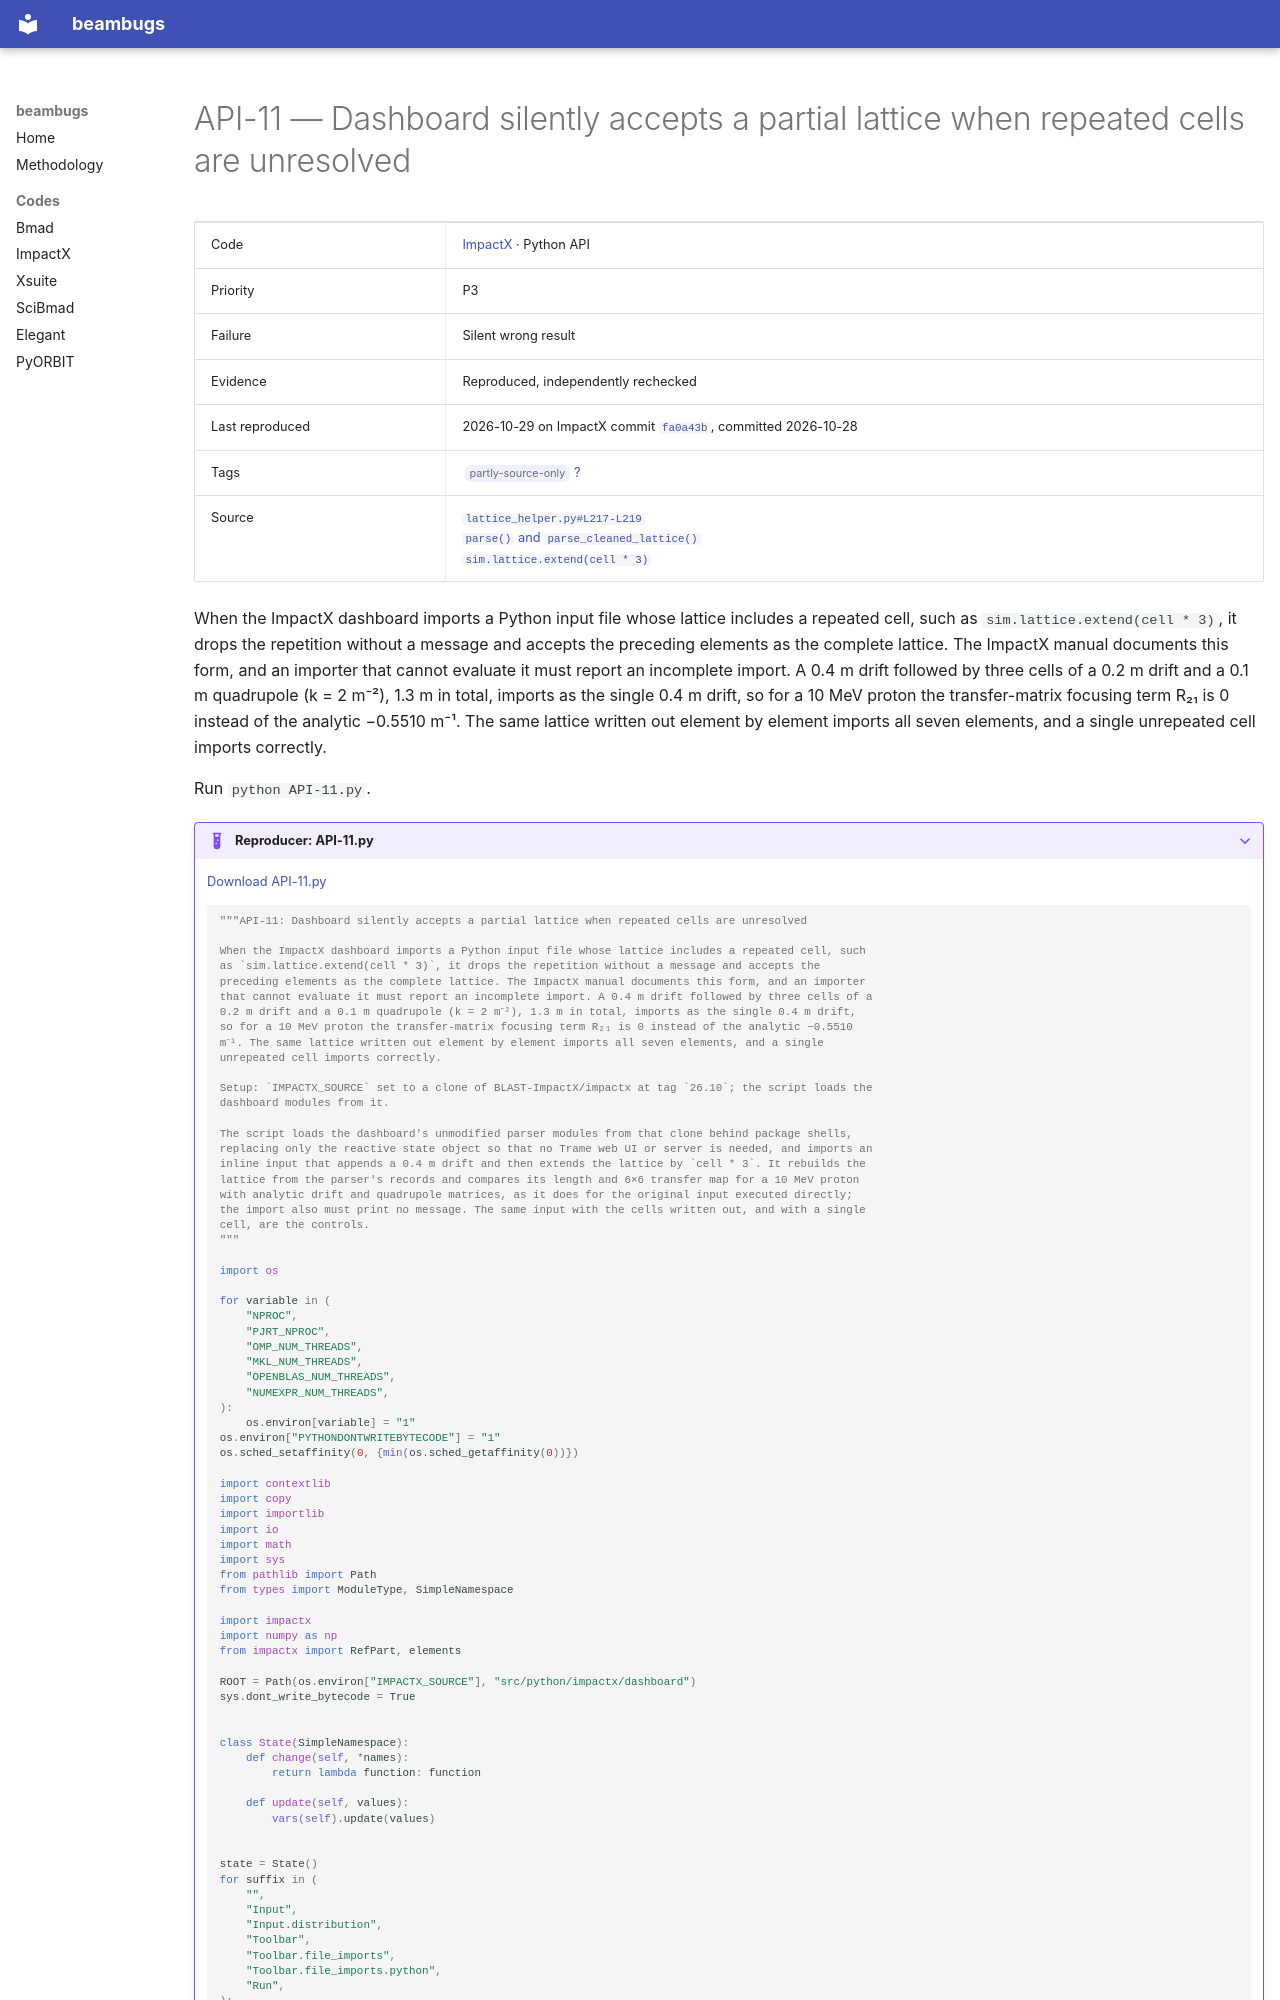

repository: nikitakuklev/beambugs · page: impactx/API-11/index.html · generator: mkdocs

---
title: "API-11: Dashboard silently accepts a partial lattice when repeated cells are unresolved"
hide:
  - toc
---

# API-11 — Dashboard silently accepts a partial lattice when repeated cells are unresolved

| | |
|---|---|
| Code | [ImpactX](../index.md) · Python API |
| Priority | P3 |
| Failure | Silent wrong result |
| Evidence | Reproduced, independently rechecked |
| Last reproduced | 2026-10-29 on ImpactX commit [`fa0a43b`](https://github.com/BLAST-ImpactX/impactx/commit/fa0a43b9bb07), committed 2026-10-28 |
| Tags | <span class="bb-tag">partly-source-only</span> [?](../../methodology.md#tags) |
| Source | [`lattice_helper.py#L217-L219`](https://github.com/BLAST-ImpactX/impactx/blob/b701a6e9d1f9e30cefb9a3e18e82ae7e02b9d943/src/python/impactx/dashboard/Toolbar/file_imports/python/lattice_helper.py#L217-L219)<br>[`parse()` and `parse_cleaned_lattice()`](https://github.com/BLAST-ImpactX/impactx/blob/b701a6e9d1f9e30cefb9a3e18e82ae7e02b9d943/src/python/impactx/dashboard/Toolbar/file_imports/python/lattice_helper.py#L30-L80)<br>[`sim.lattice.extend(cell * 3)`](https://github.com/BLAST-ImpactX/impactx/blob/b701a6e9d1f9e30cefb9a3e18e82ae7e02b9d943/docs/source/usage/howto/lattice_manipulation.rst#L51-L65) |

When the ImpactX dashboard imports a Python input file whose lattice includes a repeated cell, such as `sim.lattice.extend(cell * 3)`, it drops the repetition without a message and accepts the preceding elements as the complete lattice. The ImpactX manual documents this form, and an importer that cannot evaluate it must report an incomplete import. A 0.4 m drift followed by three cells of a 0.2 m drift and a 0.1 m quadrupole (k = 2 m⁻²), 1.3 m in total, imports as the single 0.4 m drift, so for a 10 MeV proton the transfer-matrix focusing term R₂₁ is 0 instead of the analytic −0.5510 m⁻¹. The same lattice written out element by element imports all seven elements, and a single unrepeated cell imports correctly.

Run `python API-11.py`.

??? example "Reproducer: API-11.py"

    [Download API-11.py](API-11.py)

    ```python
    """API-11: Dashboard silently accepts a partial lattice when repeated cells are unresolved

    When the ImpactX dashboard imports a Python input file whose lattice includes a repeated cell, such
    as `sim.lattice.extend(cell * 3)`, it drops the repetition without a message and accepts the
    preceding elements as the complete lattice. The ImpactX manual documents this form, and an importer
    that cannot evaluate it must report an incomplete import. A 0.4 m drift followed by three cells of a
    0.2 m drift and a 0.1 m quadrupole (k = 2 m⁻²), 1.3 m in total, imports as the single 0.4 m drift,
    so for a 10 MeV proton the transfer-matrix focusing term R₂₁ is 0 instead of the analytic −0.5510
    m⁻¹. The same lattice written out element by element imports all seven elements, and a single
    unrepeated cell imports correctly.

    Setup: `IMPACTX_SOURCE` set to a clone of BLAST-ImpactX/impactx at tag `26.10`; the script loads the
    dashboard modules from it.

    The script loads the dashboard's unmodified parser modules from that clone behind package shells,
    replacing only the reactive state object so that no Trame web UI or server is needed, and imports an
    inline input that appends a 0.4 m drift and then extends the lattice by `cell * 3`. It rebuilds the
    lattice from the parser's records and compares its length and 6×6 transfer map for a 10 MeV proton
    with analytic drift and quadrupole matrices, as it does for the original input executed directly;
    the import also must print no message. The same input with the cells written out, and with a single
    cell, are the controls.
    """

    import os

    for variable in (
        "NPROC",
        "PJRT_NPROC",
        "OMP_NUM_THREADS",
        "MKL_NUM_THREADS",
        "OPENBLAS_NUM_THREADS",
        "NUMEXPR_NUM_THREADS",
    ):
        os.environ[variable] = "1"
    os.environ["PYTHONDONTWRITEBYTECODE"] = "1"
    os.sched_setaffinity(0, {min(os.sched_getaffinity(0))})

    import contextlib
    import copy
    import importlib
    import io
    import math
    import sys
    from pathlib import Path
    from types import ModuleType, SimpleNamespace

    import impactx
    import numpy as np
    from impactx import RefPart, elements

    ROOT = Path(os.environ["IMPACTX_SOURCE"], "src/python/impactx/dashboard")
    sys.dont_write_bytecode = True


    class State(SimpleNamespace):
        def change(self, *names):
            return lambda function: function

        def update(self, values):
            vars(self).update(values)
